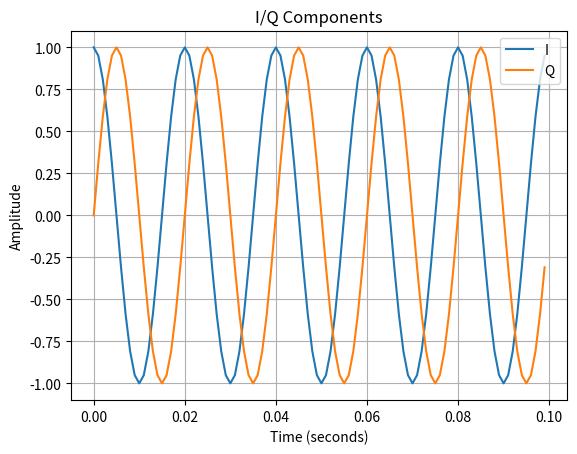

Here is the Python script that generated this plot:
import numpy as np
import matplotlib.pyplot as plt

fs = 1000          # samples/second
f = 50             # signal frequency
duration = 0.1

t = np.arange(0, duration, 1/fs)

I = np.cos(2 * np.pi * f * t)
Q = np.sin(2 * np.pi * f * t)

iq = I + 1j * Q

plt.plot(t, I, label="I")
plt.plot(t, Q, label="Q")

plt.xlabel("Time (seconds)")
plt.ylabel("Amplitude")
plt.title("I/Q Components")
plt.legend()
plt.grid()
plt.show()
